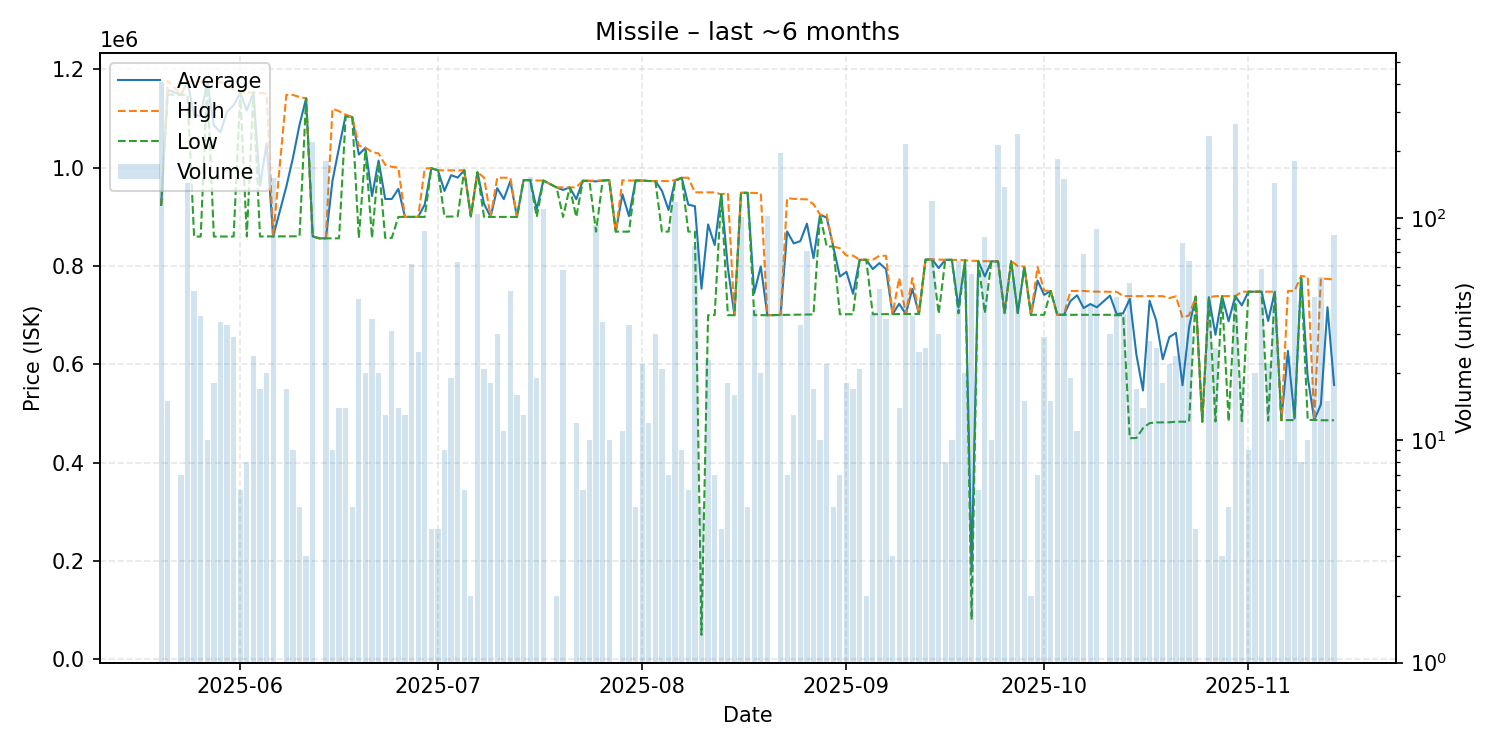

Source data for this figure (header and first rows):
date, average, highest, lowest, order_count, volume
2025-05-20, 924400, 924700, 922800, 8, 408
2025-05-21, 1158333, 1177000, 1149000, 2, 15
2025-05-23, 1148714, 1149000, 1148000, 2, 7
2025-05-24, 1174000, 1175000, 1149000, 13, 143
2025-05-25, 1107979, 1175000, 860000, 5, 47
2025-05-26, 1105000, 1175000, 860000, 8, 36
2025-05-27, 1175000, 1175000, 1175000, 1, 10
2025-05-28, 1086278, 1173000, 860000, 4, 18
2025-05-29, 1072359, 1174000, 860200, 8, 34
2025-05-30, 1114018, 1170000, 860100, 9, 33
2025-05-31, 1127355, 1159000, 860100, 10, 29
2025-06-01, 1152333, 1154000, 1152000, 2, 6
2025-06-02, 1116400, 1153000, 860200, 4, 8
2025-06-03, 1153000, 1153000, 1153000, 5, 24
2025-06-04, 963241, 1152000, 860100, 8, 17
2025-06-05, 1049090, 1151000, 860400, 6, 20
2025-06-06, 860300, 860300, 860300, 6, 151
2025-06-08, 961894, 1148000, 860400, 4, 17
2025-06-09, 1020078, 1148000, 860400, 7, 9
2025-06-10, 1087320, 1144000, 860600, 4, 5
2025-06-11, 1141000, 1141000, 1141000, 1, 3
2025-06-12, 860400, 860400, 860400, 8, 220
2025-06-13, 856500, 856500, 856500, 1, 1
2025-06-14, 856400, 856400, 856400, 10, 180
2025-06-15, 973556, 1120000, 856400, 3, 9
2025-06-16, 1041357, 1115000, 856500, 4, 14
2025-06-17, 1106429, 1108000, 1104000, 4, 14
2025-06-18, 1103000, 1103000, 1103000, 1, 5
2025-06-19, 1026865, 1045000, 857100, 7, 43
2025-06-20, 1040500, 1041000, 1036000, 4, 20
2025-06-21, 942360, 1032000, 857300, 7, 35
2025-06-22, 1014500, 1029000, 1010000, 3, 20
2025-06-23, 936492, 1006000, 857400, 4, 13
2025-06-24, 936413, 1002000, 857300, 6, 31
2025-06-25, 957100, 999900, 900000, 7, 14
2025-06-26, 900000, 900000, 900000, 2, 13
2025-06-27, 900000, 900000, 900000, 1, 62
2025-06-28, 900000, 900000, 900000, 2, 25
2025-06-29, 924964, 998700, 900000, 8, 87
2025-06-30, 998900, 998900, 998900, 2, 4
2025-07-01, 994900, 994900, 994900, 2, 4
2025-07-02, 952833, 994700, 900500, 5, 9
2025-07-03, 984863, 994800, 900700, 5, 19
2025-07-04, 979930, 994800, 901100, 6, 63
2025-07-05, 994800, 994800, 994800, 1, 6
2025-07-06, 901100, 901100, 901100, 1, 2
2025-07-07, 990900, 990900, 990900, 7, 104
2025-07-08, 926681, 980000, 900000, 8, 21
2025-07-09, 900100, 900100, 900100, 4, 18
2025-07-10, 958457, 979700, 900000, 6, 30
2025-07-11, 936227, 979700, 900000, 4, 11
2025-07-12, 972919, 979700, 900100, 4, 47
2025-07-13, 900075, 900100, 900000, 3, 16
2025-07-14, 974800, 974800, 974800, 4, 13
2025-07-15, 974800, 974800, 974800, 6, 152
2025-07-16, 915579, 974000, 900000, 2, 19
2025-07-17, 974000, 974000, 974000, 3, 110
2025-07-19, 960000, 960000, 960000, 1, 2
2025-07-20, 954828, 960000, 900000, 3, 58
2025-07-21, 960000, 960000, 960000, 1, 1
... 114 more rows
